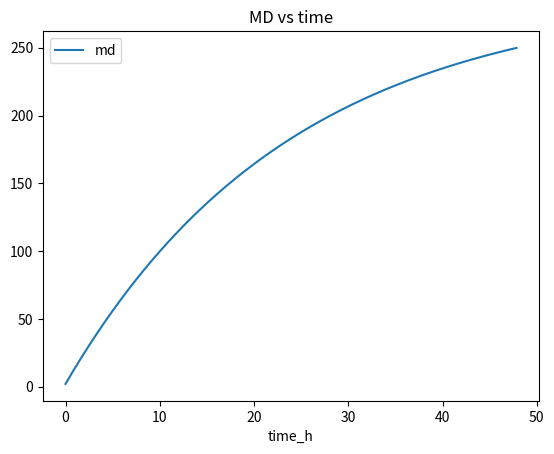
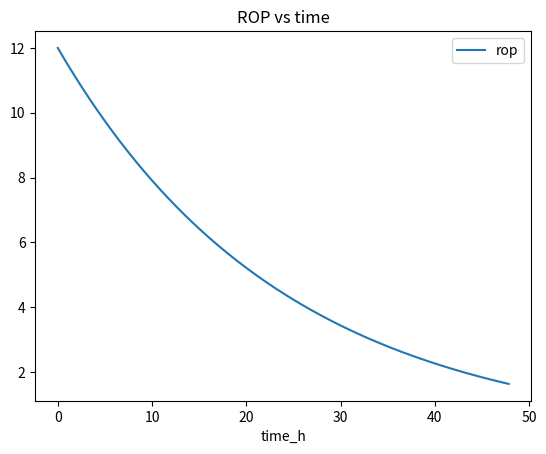

Python code for these plots, in order:
"""
Driller method simulation skeleton
Usage: python driller_sim.py
"""
import numpy as np
import pandas as pd
import matplotlib.pyplot as plt


def simulate(duration_hours=24, dt_min=1, initial_rop=10):
    steps = int(duration_hours * 60 / dt_min)
    times = np.arange(steps) * dt_min / 60.0
    rop = initial_rop * np.exp(-times/24.0)  # decay example
    md = np.cumsum(rop * dt_min/60.0)
    df = pd.DataFrame({'time_h': times, 'rop': rop, 'md': md})
    return df

if __name__ == '__main__':
    df = simulate(48, dt_min=10, initial_rop=12)
    print(df.tail())
    df.plot(x='time_h', y='md', title='MD vs time')
    df.plot(x='time_h', y='rop', title='ROP vs time')
    plt.show()
